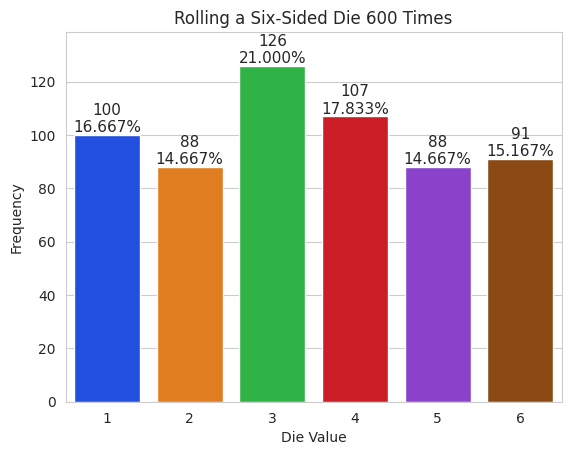

The script that saved this image:
import matplotlib.pyplot as plt # graphing capabilities
import numpy as np              # function unique to summarize die rolls
import random                   # random number generation
import seaborn as sns           # graphing capabilities
from matplotlib.text import Text

rolls = [random.randrange(1, 7) for i in range(600)]

# return_counts=True: tells unique to count each unique val's number of occurrences.
# if it's set to False, only the list of unique vals is returned.
vals, freq = np.unique(rolls, return_counts = True)

title = f'Rolling a Six-Sided Die {len(rolls):,} Times' # Display number with thousands separators.
sns.set_style('whitegrid')
axes = sns.barplot(x=vals, y=freq, palette='bright')

axes.set_title(title)
# output: Text(0.5, 1, 'Rolling a Six-Sided Die 600 times')

axes.set(xlabel='Die Value',   ylabel='Frequency')
# output: [Text(92.6667,0.5,'Frequency'), Text(0.5,58.7667,'Die   Value')]

axes.set_ylim(top=max(freq) * 1.10)

for bar, frequency in zip(axes.patches, freq):
    text_x = bar.get_x() + bar.get_width() / 2.0  
    text_y = bar.get_height()
    text = f'{frequency:,}\n{frequency / len(rolls):.3%}'
    axes.text(text_x, text_y, text,
              fontsize=11,   ha='center', va='bottom')

# plt.cla() -- clear axes
plt.show()
